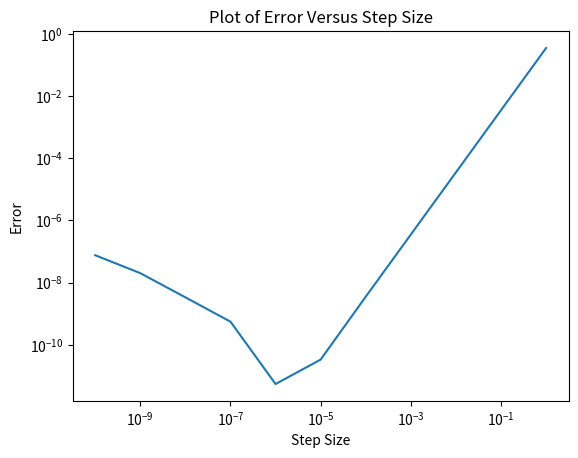

Here is the Python script that generated this plot:
import numpy as np
import matplotlib.pyplot as plt

def diffex(func, dfunc, x, n):
    dftrue = dfunc(x)
    h = 1
    H = [h]
    D = [(func(x+h) - func(x-h))/(2*h)]
    E = [np.abs(dftrue - D[0])]
    for i in range(1,n):
        h = h/10
        H.append(h)
        D.append((func(x+h) - func(x-h))/(2*h))
        E.append(np.abs(dftrue - D[i]))

    L = np.array([H,D,E]).transpose()
    print('    step size  finite difference     true error')
    print('  ------------ -----------------  ---------------')
    for i in range(L.shape[0]):
        print(f'{L[i,0]:14.10f} {L[i,1]:16.14f} {L[i,2]:16.13f}')

    fig, ax = plt.subplots()
    plt.xscale('log')
    plt.yscale('log')
    plt.xlabel('Step Size')
    plt.ylabel('Error')
    plt.title('Plot of Error Versus Step Size')
    ax.plot(H, E)
    plt.show()

   

def ff(x):
    return -0.1*x**4 - 0.15*x**3 - 0.5*x**2 - 0.25*x + 1.2

def df(x):
    return -0.4*x**3 - 0.45*x**2 - x - 0.25

diffex(ff,df,0.5,11)


